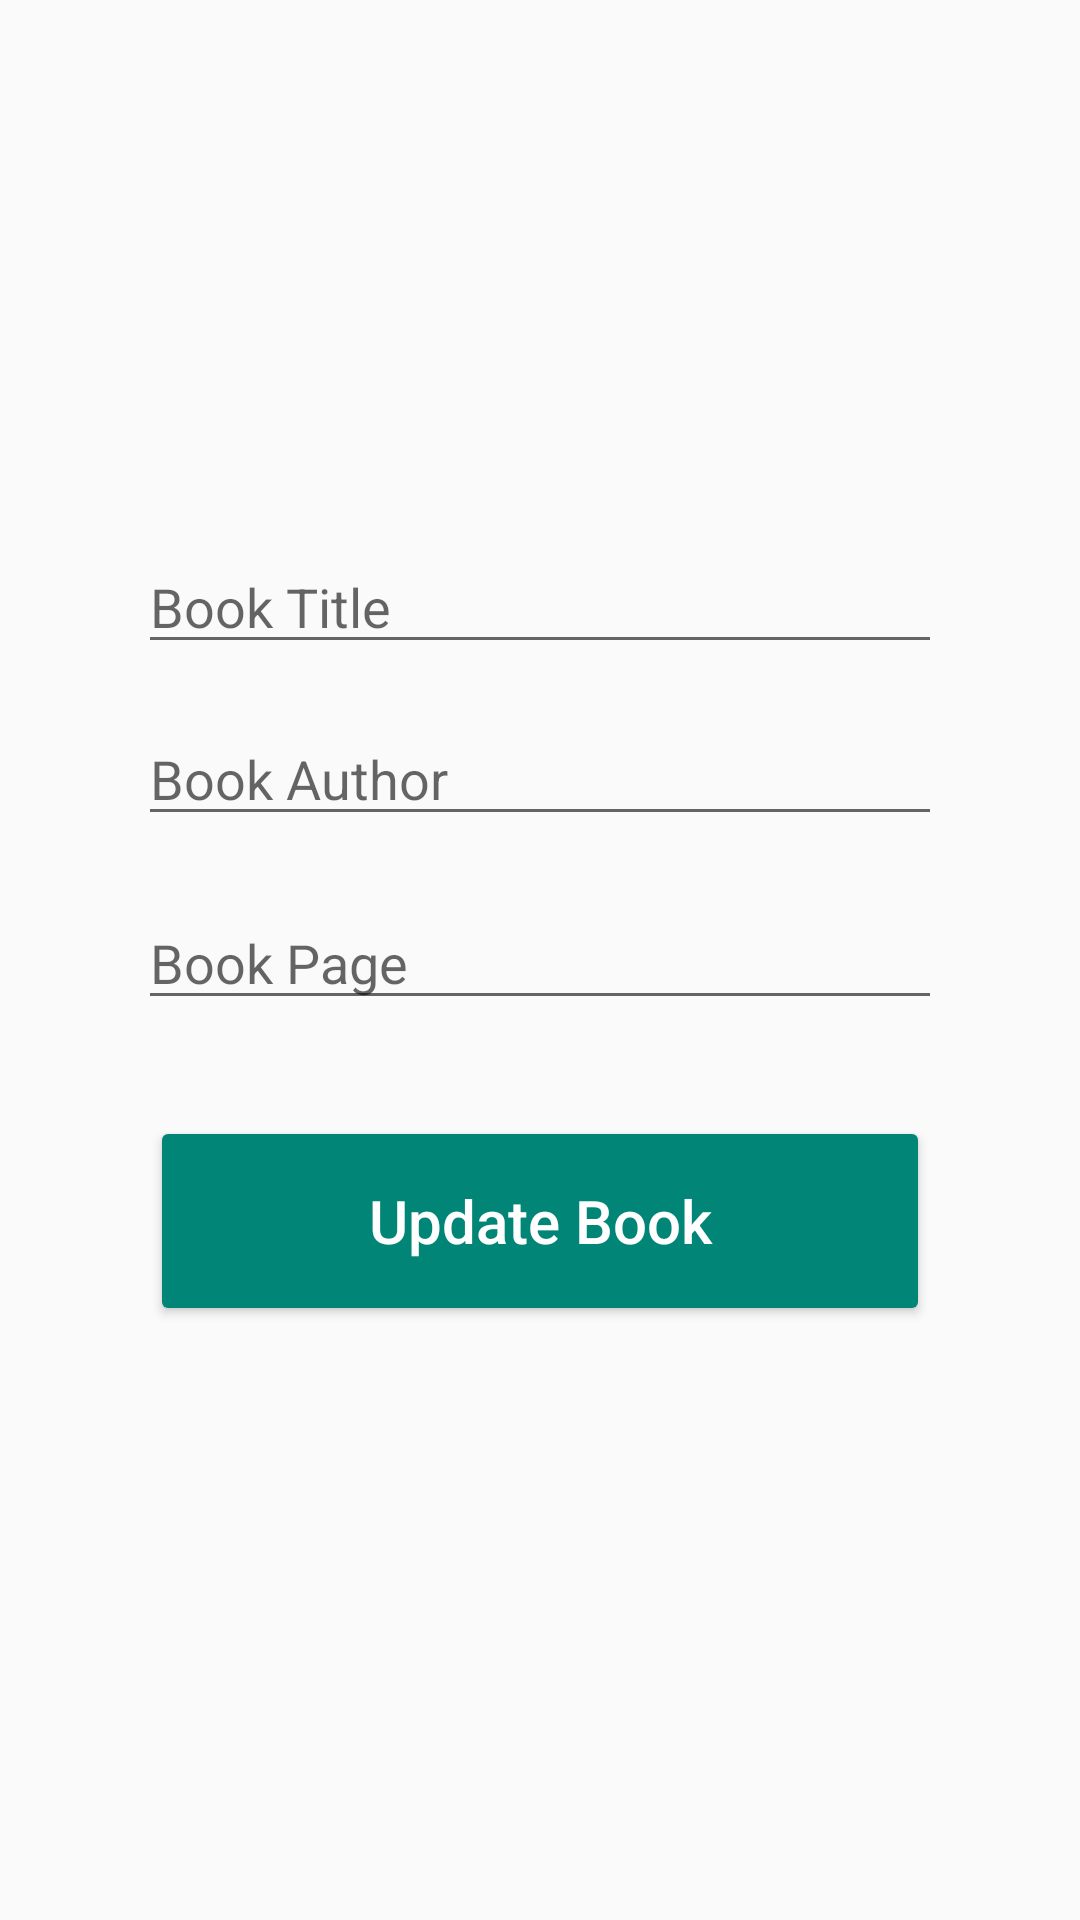

Write the Android layout XML for this screen, with the resource values it uses.
<!-- AndroidManifest.xml: application theme Theme.EBook -->
<!-- res/layout/activity_update.xml -->
<?xml version="1.0" encoding="utf-8"?>
<androidx.constraintlayout.widget.ConstraintLayout xmlns:android="http://schemas.android.com/apk/res/android"
    xmlns:app="http://schemas.android.com/apk/res-auto"
    xmlns:tools="http://schemas.android.com/tools"
    android:id="@+id/main"
    android:layout_width="match_parent"
    android:layout_height="match_parent"
    tools:context=".UpdateActivity"
    android:padding="30dp">

    <EditText
        android:id="@+id/title_input"
        android:layout_width="match_parent"
        android:layout_height="wrap_content"
        android:layout_marginStart="16dp"
        android:layout_marginTop="150dp"
        android:layout_marginEnd="16dp"
        android:autofillHints=""
        android:ems="10"
        android:hint="@string/book_title"
        android:inputType="text"
        app:layout_constraintEnd_toEndOf="parent"
        app:layout_constraintHorizontal_bias="0.496"
        app:layout_constraintStart_toStartOf="parent"
        app:layout_constraintTop_toTopOf="parent" />

    <EditText
        android:id="@+id/author_input"
        android:layout_width="match_parent"
        android:layout_height="wrap_content"
        android:layout_marginStart="16dp"
        android:layout_marginTop="16dp"
        android:layout_marginEnd="16dp"
        android:autofillHints=""
        android:ems="10"
        android:hint="@string/book_author"
        android:inputType="text"
        app:layout_constraintEnd_toEndOf="parent"
        app:layout_constraintHorizontal_bias="0.483"
        app:layout_constraintStart_toStartOf="parent"
        app:layout_constraintTop_toBottomOf="@+id/title_input" />

    <EditText
        android:id="@+id/pages_input"
        android:layout_width="match_parent"
        android:layout_height="wrap_content"
        android:layout_marginStart="16dp"
        android:layout_marginTop="20dp"
        android:layout_marginEnd="16dp"
        android:autofillHints=""
        android:ems="10"
        android:hint="@string/book_page"
        android:inputType="number"
        app:layout_constraintEnd_toEndOf="parent"
        app:layout_constraintHorizontal_bias="0.497"
        app:layout_constraintStart_toStartOf="parent"
        app:layout_constraintTop_toBottomOf="@+id/author_input" />

    <Button
        android:id="@+id/update_button"
        style="@style/Widget.AppCompat.Button.Colored"
        android:layout_width="match_parent"
        android:layout_height="70dp"
        android:layout_marginStart="20dp"
        android:layout_marginTop="32dp"
        android:layout_marginEnd="20dp"
        android:text="@string/update_book"
        android:textAllCaps="false"
        android:textSize="20sp"
        app:layout_constraintEnd_toEndOf="parent"
        app:layout_constraintStart_toStartOf="parent"
        app:layout_constraintTop_toBottomOf="@+id/pages_input" />
</androidx.constraintlayout.widget.ConstraintLayout>
<!-- resources referenced by this layout -->
<resources>
  <string name="book_author">Book Author</string>
  <string name="book_page">Book Page</string>
  <string name="book_title">Book Title</string>
  <string name="update_book">Update Book</string>
  <style name="Theme.EBook" parent="Base.Theme.EBook" />
  <style name="Base.Theme.EBook" parent="Theme.AppCompat.Light.DarkActionBar">
  
      </style>
</resources>
